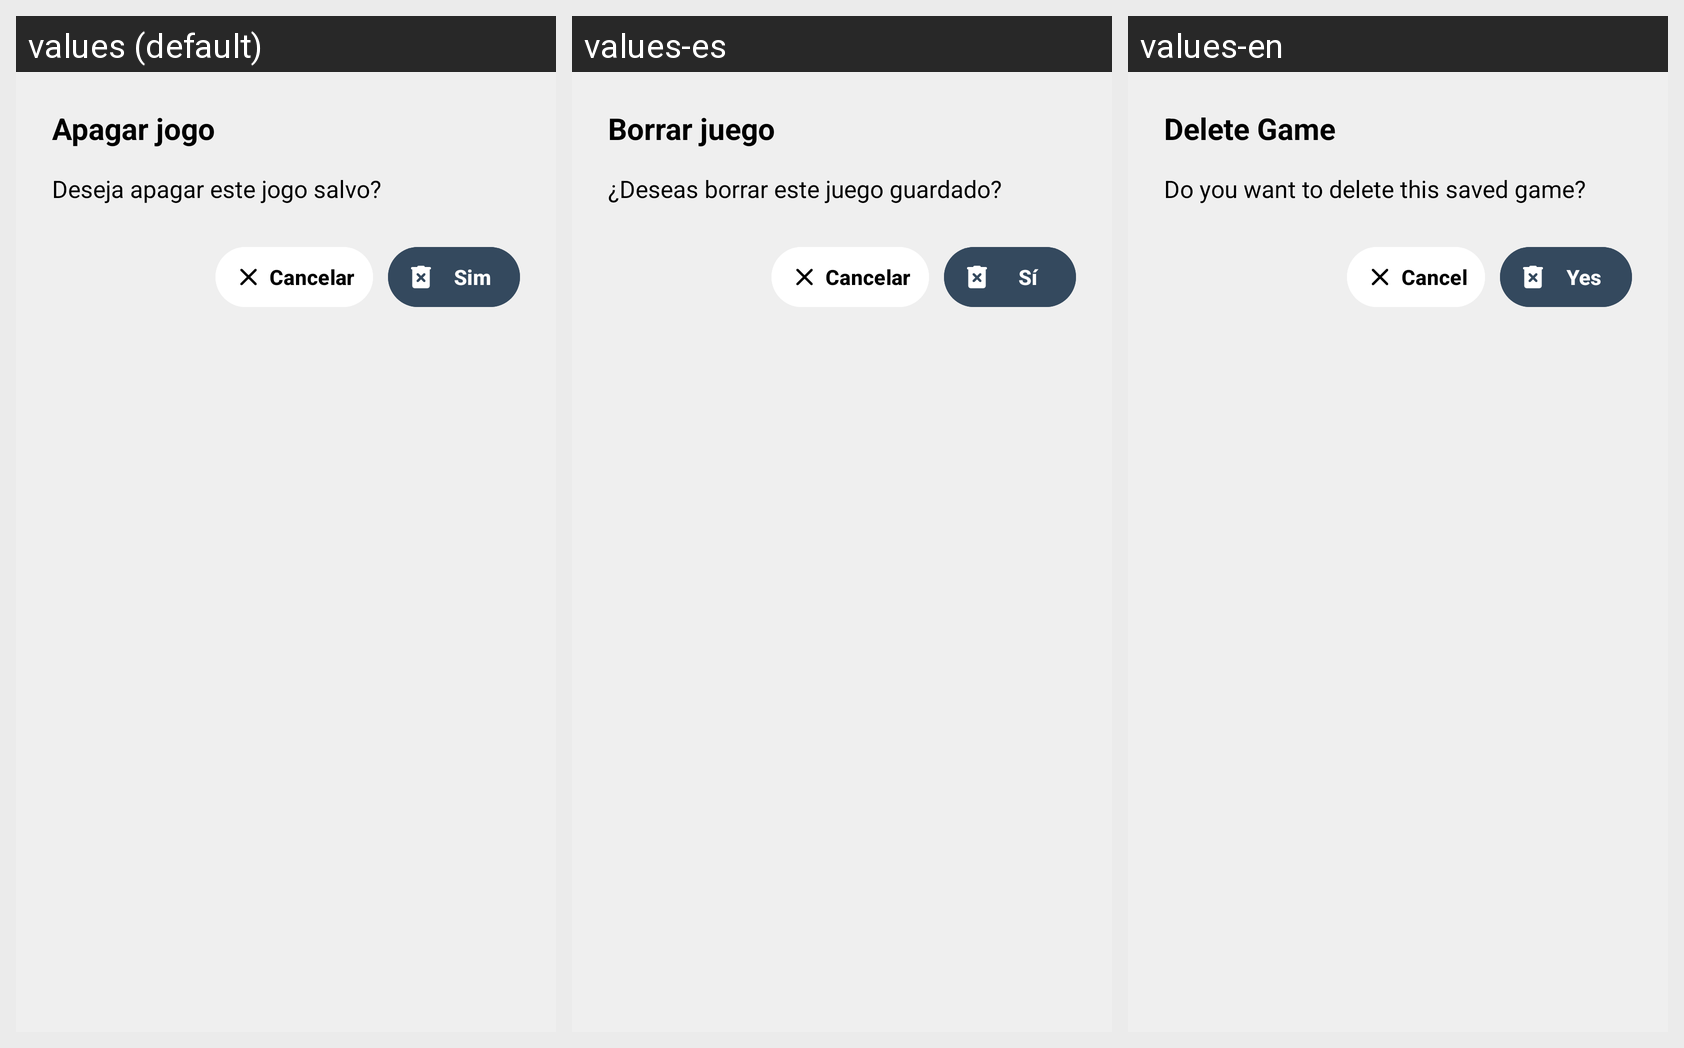

Here is an Android app screen in its default locale and in the app's own translations. Write out the translated-string differences for the strings that appear on this screen.
Android screen res/layout/dialog_delete_game.xml rendered under 3 locales, left to right: values (default), values-es, values-en. Device: Nexus 5 (rendered at 1080×1920; each locale shown at half size, 540×960, under a caption strip naming it); theme Base.Theme.KingOfBozo.Standard.
Other locales in the repository, not shown: values-de, values-fr, values-ko.
Strings drawn on this screen, with the default value and each locale's value (text and hints the layout hard-codes, and strings that could not be matched under every locale, appear in the picture but are not listed):

dialog_apagar_jogo_titulo
  values: Apagar jogo
  values-es: Borrar juego
  values-en: Delete Game

dialog_apagar_jogo_msg
  values: Deseja apagar este jogo salvo?
  values-es: ¿Deseas borrar este juego guardado?
  values-en: Do you want to delete this saved game?

cancelar
  values: Cancelar
  values-es: Cancelar
  values-en: Cancel

sim
  values: Sim
  values-es: Sí
  values-en: Yes
